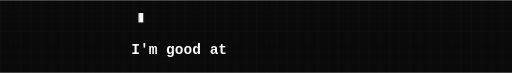
t = 0.00 s
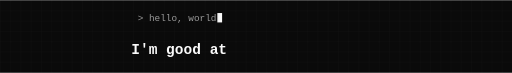
t = 1.11 s
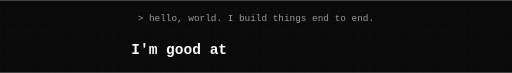
t = 2.66 s
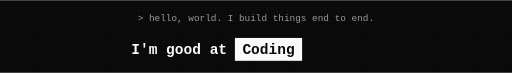
t = 3.95 s
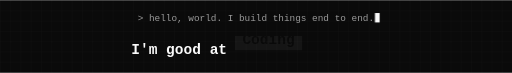
t = 5.43 s
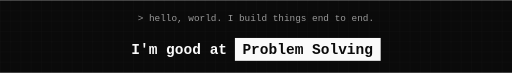
t = 6.80 s

The animated SVG that drew these frames (rendered in a browser with its animation timeline set to each time). Animation: 6 CSS @keyframes rules; one cycle of 8.10 s, repeats indefinitely.

<svg xmlns="http://www.w3.org/2000/svg" width="1200" height="170" viewBox="0 0 1200 170" role="img" aria-label="I&#x27;m good at Coding, Problem Solving, Designing"><style>.typ{animation:typ 2.31s steps(42) .3s both}@keyframes typ{from{width:0}to{width:558px}}.cur{animation:blink 1s steps(1) infinite}@keyframes blink{50%{opacity:0}}.curm{animation:curm 2.31s steps(42) .3s both}@keyframes curm{from{transform:translateX(0)}to{transform:translateX(554px)}}.rw0{opacity:0;animation:rw0 7.800000000000001s cubic-bezier(.5,0,.2,1) 2.91s infinite}@keyframes rw0{0.0%{opacity:0;transform:translateY(26px)}4.0%,29.3%{opacity:1;transform:none}33.3%{opacity:0;transform:translateY(-26px)}33.4%,100%{opacity:0}}.rw1{opacity:0;animation:rw1 7.800000000000001s cubic-bezier(.5,0,.2,1) 2.91s infinite}@keyframes rw1{33.3%{opacity:0;transform:translateY(26px)}37.3%,62.7%{opacity:1;transform:none}66.7%{opacity:0;transform:translateY(-26px)}66.8%,100%{opacity:0}}.rw2{opacity:0;animation:rw2 7.800000000000001s cubic-bezier(.5,0,.2,1) 2.91s infinite}@keyframes rw2{66.7%{opacity:0;transform:translateY(26px)}70.7%,96.0%{opacity:1;transform:none}100.0%{opacity:0;transform:translateY(-26px)}100.0%,100%{opacity:0}}@media (prefers-reduced-motion: reduce){*{animation:none!important}}</style><defs><pattern id="grid" width="24" height="24" patternUnits="userSpaceOnUse"><path d="M 24 0 L 0 0 0 24" fill="none" stroke="#fff" stroke-opacity="0.06"/></pattern><clipPath id="tc"><rect class="typ" x="322.8" y="20" height="40" width="0"/></clipPath>
    <clipPath id="rc"><rect x="546.2" y="84" width="350.0" height="62"/></clipPath></defs>
  <rect width="1200" height="170" fill="#0A0A0A"/><rect width="1200" height="170" fill="url(#grid)"/>
  <g font-family="'IBM Plex Mono','SFMono-Regular',Consolas,'Liberation Mono',monospace">
    <text x="322.8" y="48" font-size="22" fill="#9A9A9A" clip-path="url(#tc)">&gt; hello, world. I build things end to end.</text>
    <g class="curm"><rect class="cur" x="324.8" y="30" width="11" height="22" fill="#FAFAFA"/></g>
    <text x="307.8" y="127" font-size="34" font-weight="700" fill="#FAFAFA">I&#x27;m good at</text>
    <g clip-path="url(#rc)"><g class="rw0"><rect x="550.2" y="88" width="158" height="54" fill="#FAFAFA"/><text x="568.2" y="127" font-size="34" font-weight="700" fill="#0A0A0A">Coding</text></g><g class="rw1"><rect x="550.2" y="88" width="342" height="54" fill="#FAFAFA"/><text x="568.2" y="127" font-size="34" font-weight="700" fill="#0A0A0A">Problem Solving</text></g><g class="rw2"><rect x="550.2" y="88" width="220" height="54" fill="#FAFAFA"/><text x="568.2" y="127" font-size="34" font-weight="700" fill="#0A0A0A">Designing</text></g></g>
  </g></svg>
